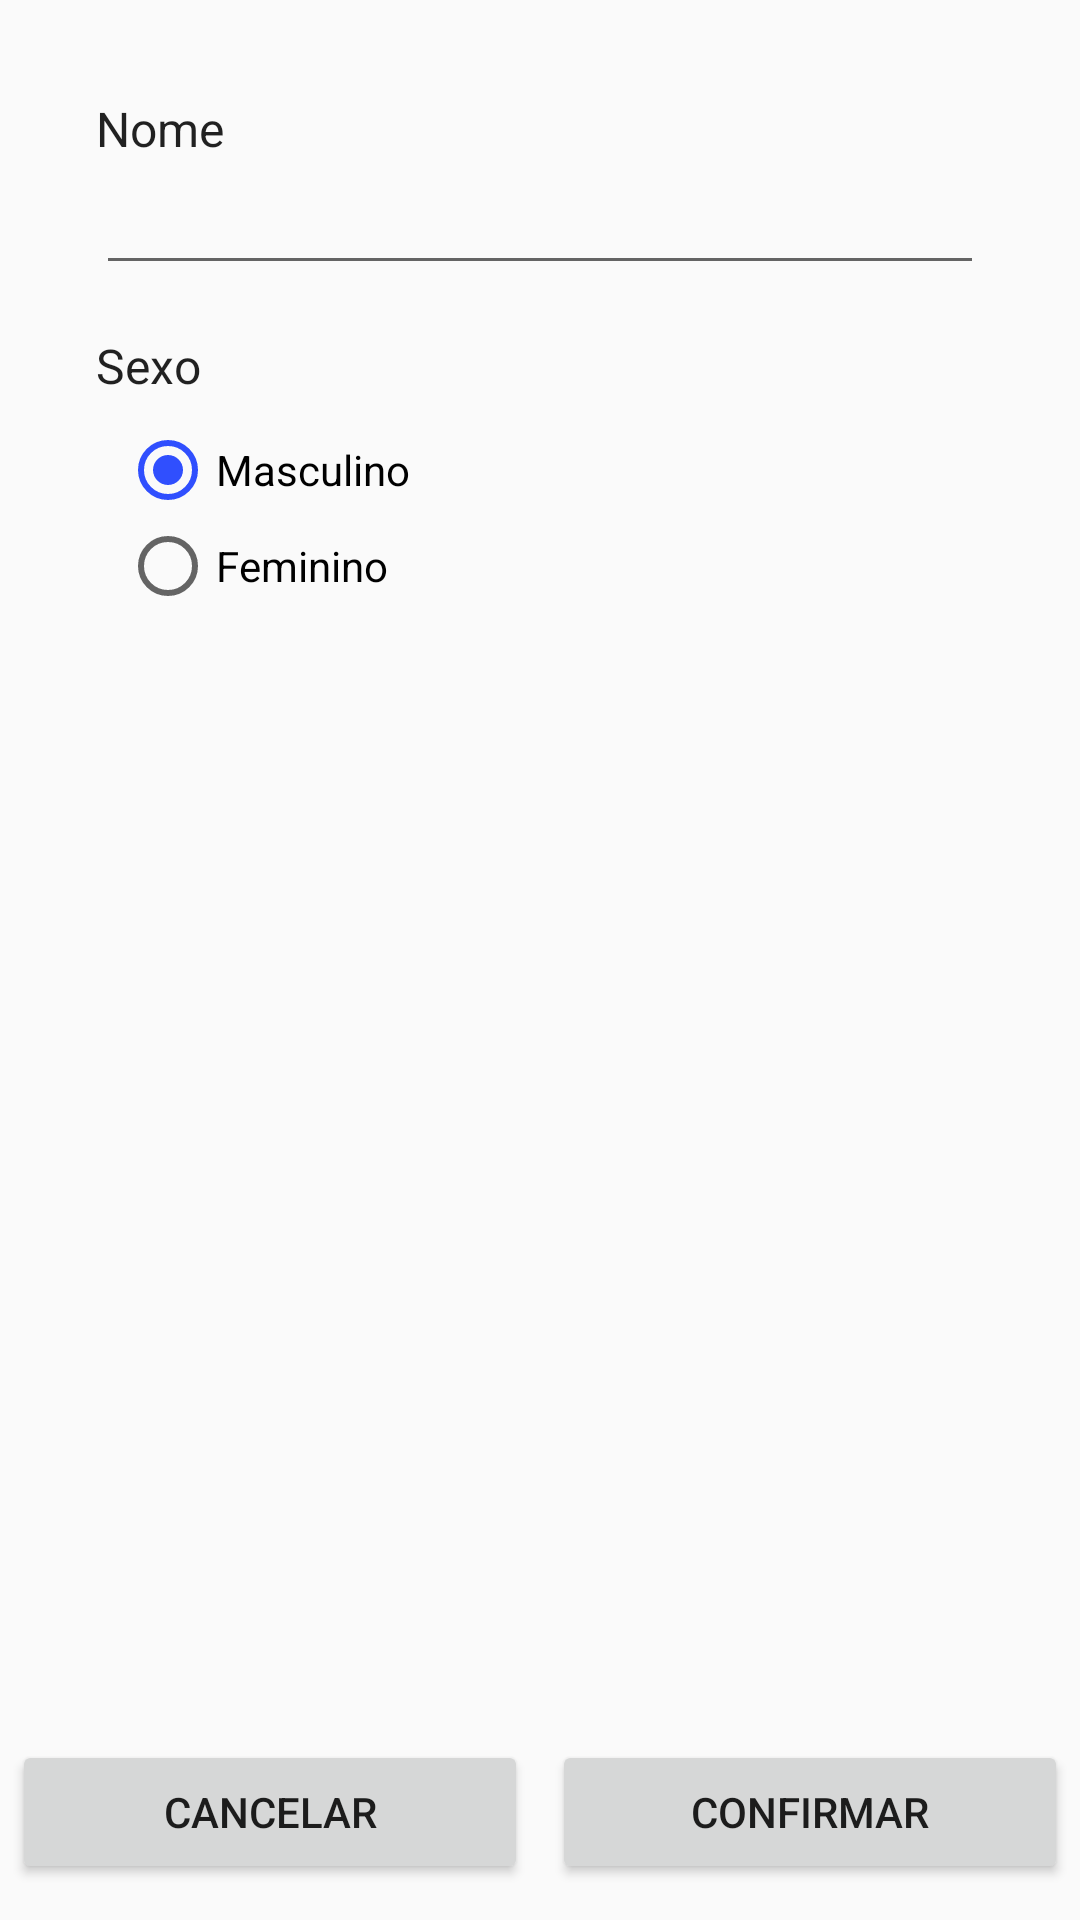

The Android layout XML behind this screen, and the referenced resources:
<!-- AndroidManifest.xml: application theme AppTheme -->
<!-- res/layout/fragment_data_friend.xml -->
<?xml version="1.0" encoding="utf-8"?>
<RelativeLayout
    xmlns:android="http://schemas.android.com/apk/res/android"
    android:layout_width="match_parent"
    android:layout_height="match_parent">

    <LinearLayout
        android:layout_width="match_parent"
        android:layout_height="match_parent"
        android:orientation="vertical"
        android:padding="32dp">

        <LinearLayout
            android:layout_width="match_parent"
            android:layout_height="wrap_content"
            android:orientation="vertical">

            <android.support.v7.widget.AppCompatTextView
                android:layout_width="wrap_content"
                android:layout_height="wrap_content"
                android:text="@string/friend_name"
                android:textAppearance="@style/TextAppearance.AppCompat.Subhead"/>

            <android.support.v7.widget.AppCompatEditText
                android:id="@+id/edtFriendName"
                android:layout_width="match_parent"
                android:layout_height="wrap_content" />

        </LinearLayout>

        <LinearLayout
            android:layout_width="match_parent"
            android:layout_height="wrap_content"
            android:orientation="vertical"
            android:layout_marginTop="16dp">

            <android.support.v7.widget.AppCompatTextView
                android:layout_width="wrap_content"
                android:layout_height="wrap_content"
                android:text="@string/friend_sex"
                android:textAppearance="@style/TextAppearance.AppCompat.Subhead"/>

            <RadioGroup
                android:id="@+id/rgSexFriend"
                android:layout_width="match_parent"
                android:layout_height="wrap_content"
                android:padding="8dp">

                <android.support.v7.widget.AppCompatRadioButton
                    android:id="@+id/rbSexMale"
                    android:layout_width="match_parent"
                    android:layout_height="wrap_content"
                    android:checked="true"
                    android:text="@string/sex_male"/>

                <android.support.v7.widget.AppCompatRadioButton
                    android:id="@+id/rbSexFemale"
                    android:layout_width="match_parent"
                    android:layout_height="wrap_content"
                    android:text="@string/sex_female"/>

            </RadioGroup>

        </LinearLayout>

    </LinearLayout>


    <RelativeLayout
        android:layout_width="match_parent"
        android:layout_height="wrap_content"
        android:layout_alignParentBottom="true">

        <LinearLayout
            android:layout_width="match_parent"
            android:layout_height="wrap_content"
            android:orientation="horizontal"
            android:gravity="bottom"
            android:weightSum="2">

            <android.support.v7.widget.AppCompatButton
                android:id="@+id/btnCancel"
                android:layout_width="match_parent"
                android:layout_height="wrap_content"
                android:layout_margin="4dp"
                android:layout_weight="1"
                android:text="@string/btn_cancel" />

            <android.support.v7.widget.AppCompatButton
                android:id="@+id/btnConfirm"
                android:layout_width="match_parent"
                android:layout_height="wrap_content"
                android:layout_margin="4dp"
                android:layout_weight="1"
                android:text="@string/btn_confirm" />

        </LinearLayout>

    </RelativeLayout>

</RelativeLayout>
<!-- resources referenced by this layout -->
<resources>
  <string name="btn_cancel">Cancelar</string>
  <string name="btn_confirm">Confirmar</string>
  <string name="friend_name">Nome</string>
  <string name="friend_sex">Sexo</string>
  <string name="sex_female">Feminino</string>
  <string name="sex_male">Masculino</string>
  <style name="AppTheme" parent="Theme.AppCompat.Light.DarkActionBar">
          
          <item name="colorPrimary">@color/colorPrimary</item>
          <item name="colorPrimaryDark">@color/colorPrimaryDark</item>
          <item name="colorAccent">@color/colorAccent</item>
      </style>
  <color name="colorPrimary">#960000</color>
  <color name="colorPrimaryDark">#7D0000</color>
  <color name="colorAccent">#304FFE</color>
</resources>
